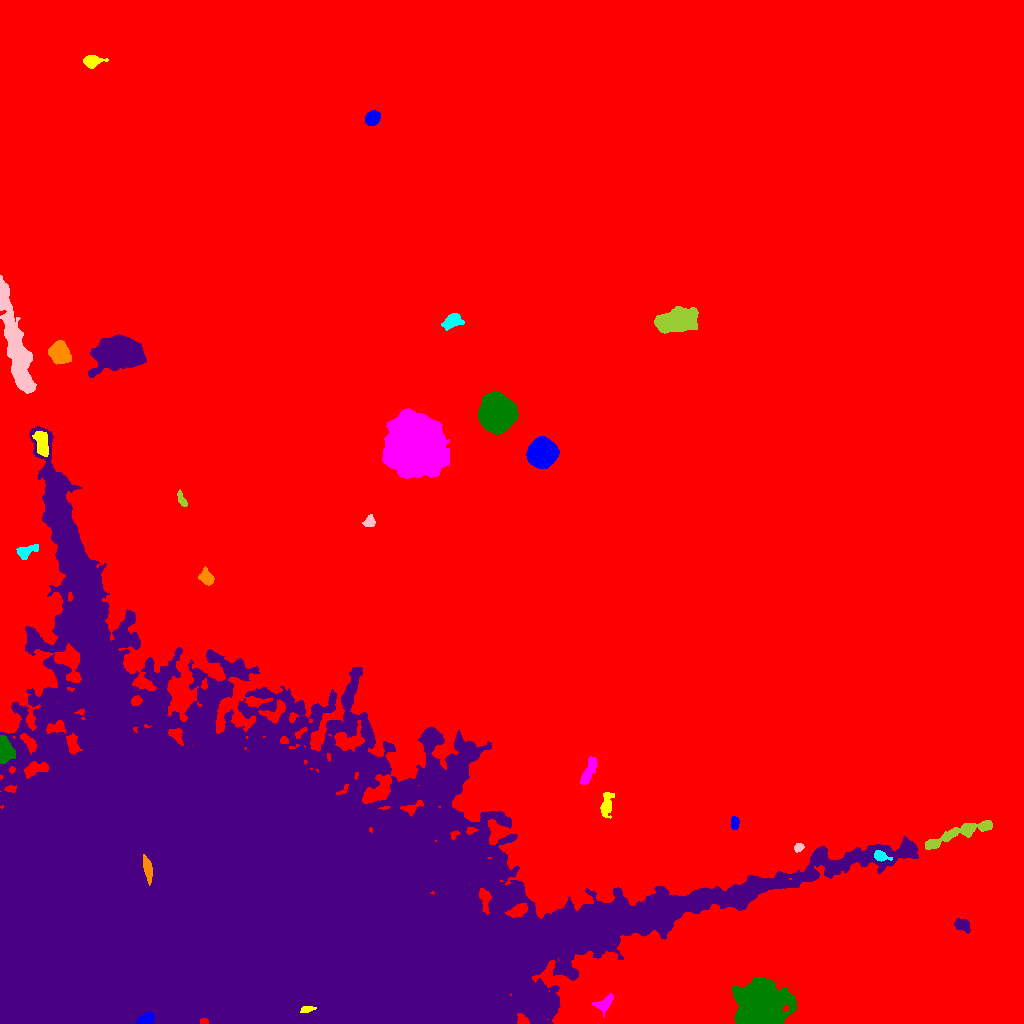

Values plotted in this chart, from the file beside it:
ID, X, Y, A, B, theta, total_flux, mu_max, mu_median, mu_mean, R_fwhm, R_e, R10, R90, x_start, x_end, y_start, y_end, area, greylevel
0, 512.7, 506.5, 309.5, 229.1, -0.6661, 8783867, 170.0, 9.0, 10.45, 3.949, 264.7, 102.8, 423.2, 0, 1023, 0, 1023, 840300, 10.45
1, 145.9, 3.687, 3.942, 2.325, 0.4371, 8518, 110.0, 46.0, 49.52, 4.886, 3.742, 1.493, 5.836, 136, 154, 0, 11, 172, 144.5
2, 306.6, 14.41, 3.334, 1.398, 0.1661, 779.0, 24.0, 8.0, 8.852, 2.932, 2.585, 0.9772, 4.297, 300, 316, 11, 17, 88, 131.9
3, 603.9, 19.22, 5.176, 3.188, 0.6165, 620.0, 7.0, 3.0, 2.884, 4.72, 4.146, 1.596, 6.747, 592, 613, 6, 30, 215, 32.88
4, 761.6, 20.81, 11.28, 9.956, -0.1892, 49027, 65.0, 16.0, 21.57, 13.56, 12.85, 5.015, 21.72, 732, 796, 0, 46, 2273, 44.57
5, 962.7, 98.35, 4.095, 2.628, -0.5623, 994.0, 11.0, 5.0, 5.553, 5.171, 4.068, 1.693, 6.383, 954, 970, 90, 105, 179, 30.55
6, 147.7, 153.9, 6.087, 1.695, -1.365, 1714, 24.0, 8.0, 8.527, 4.652, 4.068, 1.493, 6.358, 143, 152, 138, 169, 201, 108.5
7, 880.3, 167.1, 3.794, 2.224, -0.3264, 588.0, 11.0, 4.0, 4.261, 3.7, 3.385, 1.262, 5.528, 874, 892, 162, 173, 138, 38.26
8, 798.5, 176, 2.331, 1.835, 0.6825, 400.0, 11.0, 5.0, 5.063, 3.338, 2.646, 0.9772, 4.068, 794, 804, 171, 180, 79, 34.06
9, 959.7, 190.3, 20.78, 3.02, 0.3416, 4596, 15.0, 7.0, 7.071, 9.184, 8.33, 3.241, 12.83, 925, 992, 174, 203, 650, 34.07
10, 655.3, 191.8, 2.727, 1.791, 1.458, 374.0, 12.0, 3.0, 3.778, 2.706, 2.706, 0.9772, 4.406, 651, 660, 185, 198, 99, 28.78
11, 734.7, 200.3, 2.878, 1.872, -1.564, 525.0, 11.0, 5.0, 5.0, 3.868, 2.985, 1.262, 4.687, 731, 739, 194, 207, 105, 30.0
12, 606.5, 219.4, 6.265, 2.468, 1.443, 1014, 10.0, 4.0, 4.139, 5.557, 4.549, 1.784, 7.378, 600, 614, 205, 231, 245, 28.14
13, 588.5, 252.3, 8.547, 2.393, 1.187, 1589, 12.0, 6.0, 5.799, 6.747, 5.352, 2.111, 8.176, 580, 597, 239, 267, 274, 28.8
14, 3.214, 274.5, 5.637, 2.935, -1.468, 7475, 90.0, 13.0, 22.31, 4.334, 4.37, 1.596, 7.653, 0, 15, 260, 288, 335, 57.31
15, 233.1, 114.3, 147.3, 88.93, -0.1994, 5161420, 133.0, 21.0, 28.96, 48.54, 110.8, 46.27, 187.7, 0, 918, 0, 597, 178204, 50.96
16, 206.2, 446.5, 3.625, 2.763, -0.8832, 1187, 15.0, 6.0, 6.247, 4.687, 3.949, 1.596, 6.333, 198, 214, 438, 457, 190, 32.25
17, 25.22, 471.6, 5.34, 2.791, 0.4103, 868.0, 11.0, 3.0, 4.193, 4.184, 4.146, 1.596, 6.933, 16, 38, 464, 479, 207, 29.19
18, 369.1, 501.8, 2.893, 2.31, 0.7707, 515.0, 10.0, 4.0, 4.328, 4.068, 3.241, 1.262, 5.078, 362, 375, 497, 509, 119, 28.33
19, 181.8, 523.3, 3.957, 1.545, -1.104, 360.0, 7.0, 3.0, 3.333, 3.949, 3.09, 1.262, 4.754, 177, 187, 517, 534, 108, 30.33
20, 515.1, 540.7, 44.57, 27.42, 1.346, 369272, 103.0, 22.0, 28.37, 27.44, 29.66, 11.26, 50.53, 376, 591, 432, 651, 13017, 50.37
21, 542.6, 571.1, 6.107, 5.911, 1.041, 49218, 161.0, 49.0, 61.37, 9.08, 7.632, 3.141, 12.49, 526, 559, 555, 587, 802, 155.4
22, 42.08, 578.9, 6.607, 3.005, -1.35, 1716, 14.0, 5.0, 5.701, 5.323, 5.232, 2.034, 8.425, 32, 48, 567, 592, 301, 37.7
23, 414.1, 576.5, 12.3, 12.14, -0.9018, 118536, 120.0, 21.0, 32.99, 14.49, 14.32, 5.698, 26.49, 382, 449, 545, 615, 3593, 65.99
24, 496.7, 610.8, 7.689, 7.288, 1.509, 54554, 112.0, 32.0, 42.52, 11.58, 9.458, 3.989, 15.5, 478, 518, 589, 632, 1283, 100.5
25, 117.7, 670.2, 10.24, 6.825, 0.08334, 38080, 85.0, 17.0, 24.52, 10.08, 10.01, 3.909, 17.21, 88, 146, 646, 689, 1553, 47.52
26, 59.47, 670.6, 4.999, 4.219, -1.07, 6422, 36.0, 14.0, 15.29, 7.203, 5.863, 2.394, 9.322, 48, 71, 659, 683, 420, 49.29
27, 453.1, 702.3, 4.585, 3.054, 0.4148, 1594, 16.0, 6.0, 6.453, 5.382, 4.549, 1.784, 7.356, 441, 464, 693, 710, 247, 30.45
28, 16.19, 674.9, 29.8, 4.272, -1.346, 14187, 24.0, 8.0, 8.196, 11.73, 12.51, 4.754, 19.96, 0, 36, 630, 748, 1731, 37.2
29, 676.1, 703.1, 9.865, 4.798, 0.1527, 12156, 33.0, 12.5, 13.36, 10.37, 8.831, 3.568, 13.82, 654, 698, 690, 717, 910, 37.36
30, 646.6, 823.7, 3.772, 1.777, 0.9294, 421.0, 10.0, 3.0, 3.315, 3.656, 3.29, 1.262, 5.14, 640, 653, 817, 831, 127, 28.31
31, 372.3, 905.5, 3.481, 2.991, 0.8022, 2689, 30.0, 12.0, 13.25, 5.202, 4.107, 1.693, 6.628, 365, 380, 898, 913, 203, 36.25
32, 91.63, 962.1, 3.858, 2.71, 0.0931, 1914, 24.0, 8.0, 9.202, 5.015, 3.989, 1.596, 6.383, 83, 108, 955, 968, 208, 33.2
